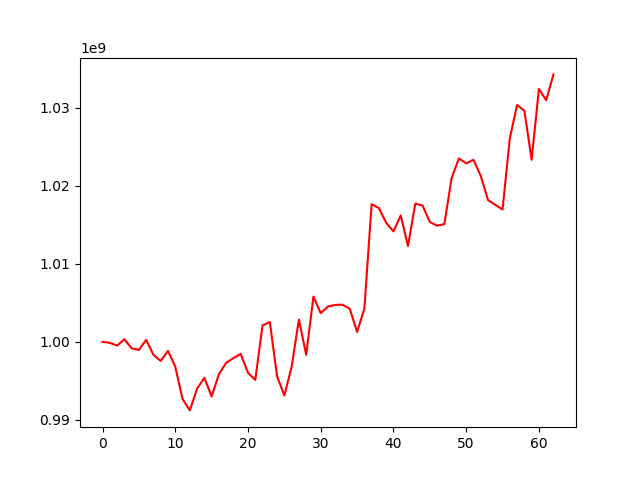

The table this chart was drawn from, first rows:
, 0
0, 1000000000
1, 999881789
2, 999519301
3, 1000338674
4, 999179565
5, 998965568
6, 1000260581
7, 998338060
8, 997559172
9, 998846756
10, 996813331
11, 992693758
12, 991219643
13, 994003265
14, 995406641
15, 992994941
16, 995871462
17, 997321063
18, 997930745
19, 998455449
20, 996032584
21, 995135494
22, 1002111166
23, 1002547043
24, 995577937
25, 993123412
26, 996807474
27, 1002852175
28, 998343969
29, 1005805108
30, 1003679022
31, 1004538760
32, 1004732830
33, 1004767696
34, 1004233026
35, 1001267811
36, 1004257033
37, 1017651762
38, 1017143567
39, 1015256607
40, 1014162133
41, 1016200165
42, 1012284899
43, 1017709383
44, 1017484127
45, 1015366419
46, 1014888974
47, 1015087557
48, 1020996059
49, 1023511167
50, 1022881103
51, 1023335425
52, 1021273180
53, 1018169946
54, 1017567829
55, 1016966627
56, 1026083578
57, 1030360452
58, 1029626549
59, 1023331943
... 3 more rows
